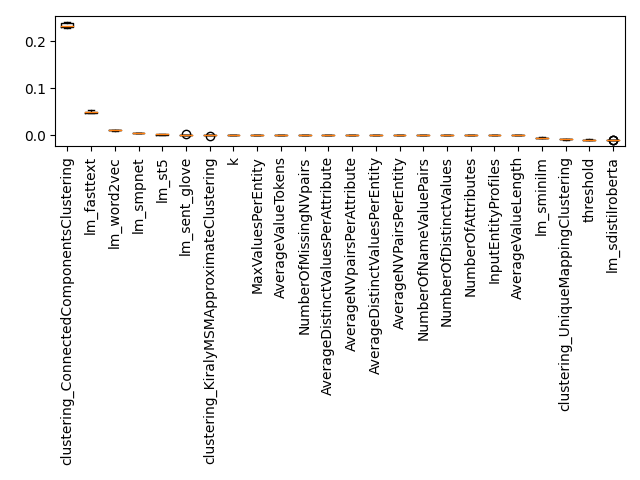

The data file committed next to this chart (first rows):
Feature, Importance, Std, Rank
k, 2.2587520922567884e-05, 5.457679328149304e-05, 0
threshold, -0.00931, 0.0007251, 1
InputEntityProfiles, 0.0, 0.0, 2
NumberOfAttributes, 0.0, 0.0, 3
NumberOfDistinctValues, 0.0, 0.0, 4
NumberOfNameValuePairs, 0.0, 0.0, 5
AverageNVPairsPerEntity, 0.0, 0.0, 6
AverageDistinctValuesPerEntity, 0.0, 0.0, 7
AverageNVpairsPerAttribute, 0.0, 0.0, 8
AverageDistinctValuesPerAttribute, 0.0, 0.0, 9
NumberOfMissingNVpairs, 0.0, 0.0, 10
AverageValueLength, 0.0, 0.0, 11
AverageValueTokens, 0.0, 0.0, 12
MaxValuesPerEntity, 0.0, 0.0, 13
clustering_ConnectedComponentsClustering, 0.2334, 0.004531, 14
clustering_KiralyMSMApproximateClusterin…, 0.000444, 0.0004401, 15
clustering_UniqueMappingClustering, -0.008409, 0.0002258, 16
lm_fasttext, 0.04926, 0.001654, 17
lm_sdistilroberta, -0.01025, 0.0002428, 18
lm_sent_glove, 0.0008784, 0.0005511, 19
lm_sminilm, -0.004726, 0.0002217, 20
lm_smpnet, 0.005075, 0.0001168, 21
lm_st5, 0.001965, 0.0005297, 22
lm_word2vec, 0.01115, 0.0004755, 23
